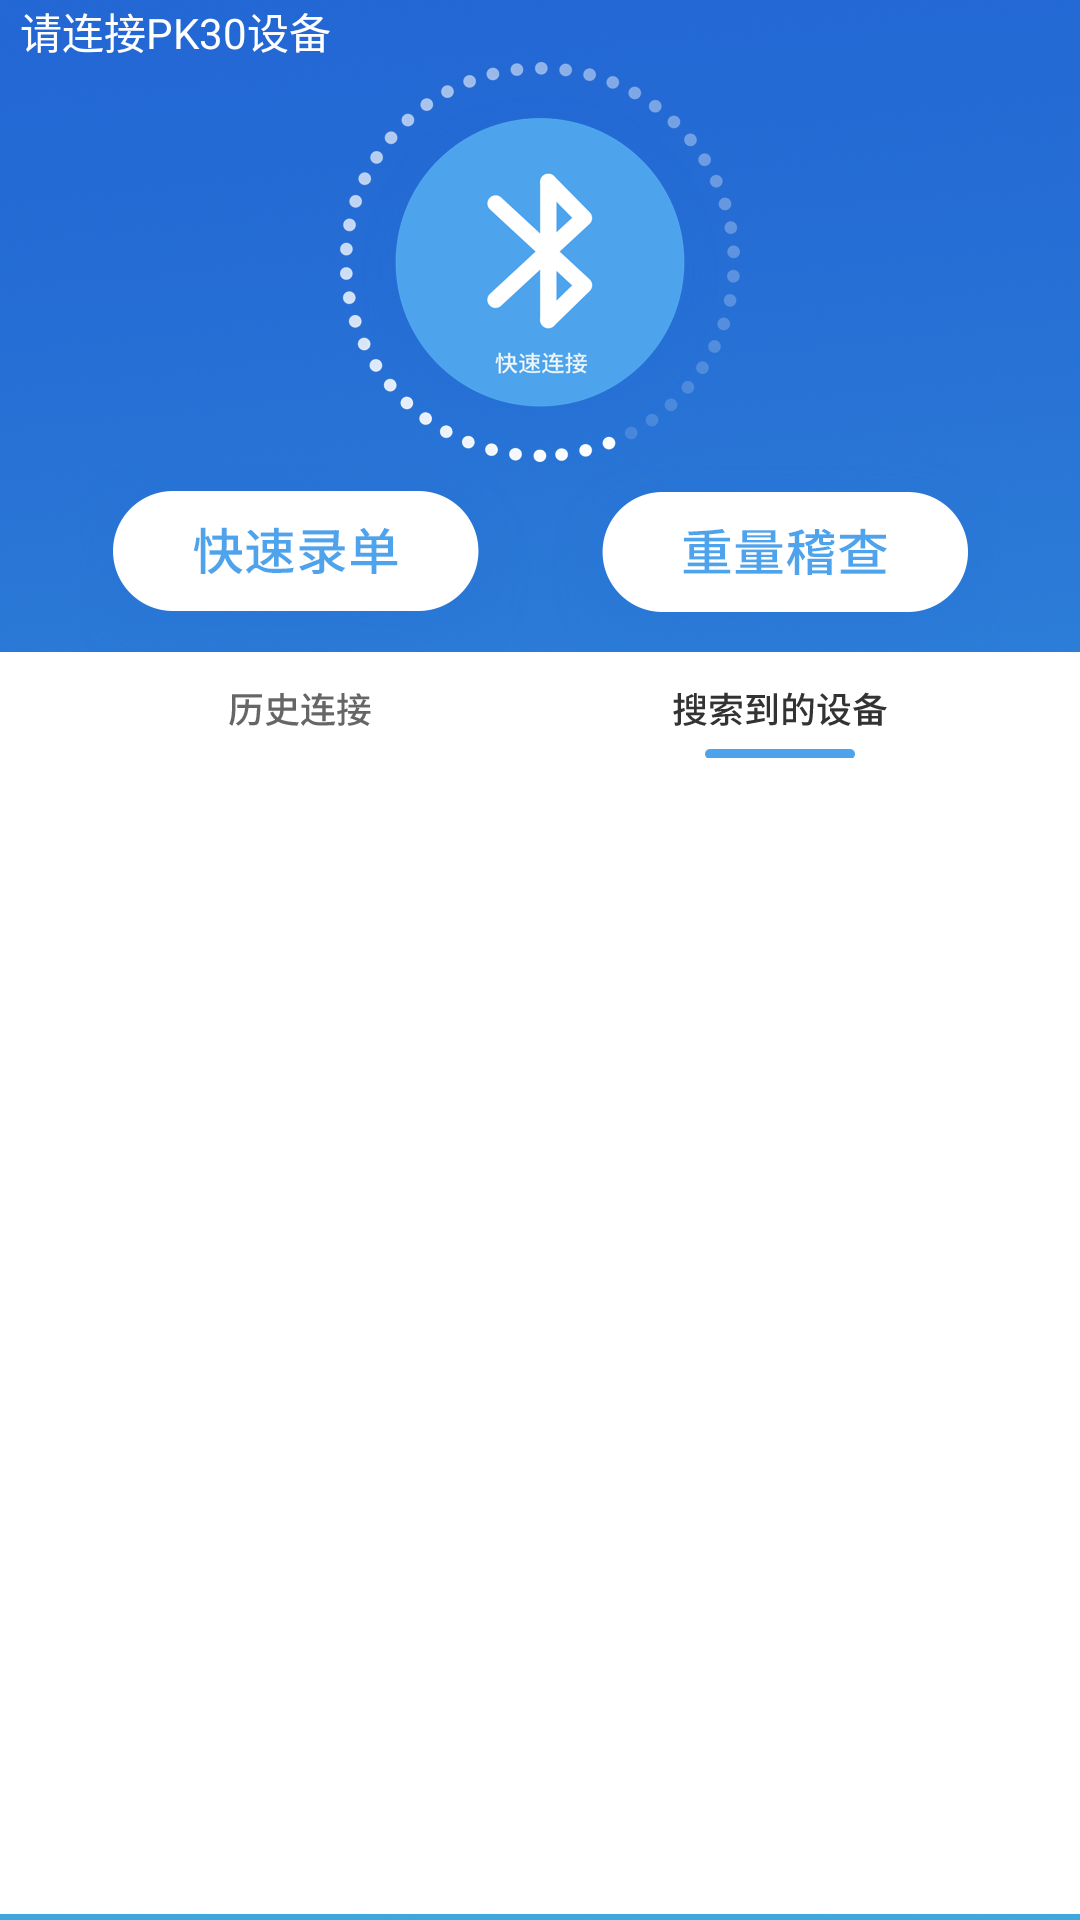

Reconstruct the res/layout file that produces this screen, plus the resources it refers to.
<!-- AndroidManifest.xml: application theme android:Theme.Holo.Light -->
<!-- res/layout/activity_menu.xml -->
<?xml version="1.0" encoding="utf-8"?>
<android.support.constraint.ConstraintLayout xmlns:android="http://schemas.android.com/apk/res/android"
    xmlns:app="http://schemas.android.com/apk/res-auto"
    xmlns:tools="http://schemas.android.com/tools"
    android:layout_width="match_parent"
    android:layout_height="match_parent"
    tools:context=".menu.view.MenuActivity">


    <LinearLayout
        android:layout_width="match_parent"
        android:layout_height="match_parent"
        android:background="@drawable/menu_background"
        android:orientation="vertical">

        <TextView
            android:id="@+id/menu_title"
            android:layout_width="wrap_content"
            android:layout_height="wrap_content"
            android:minHeight="20dp"
            android:hint="  请连接PK30设备"
            android:textColorHint="@color/white"
            android:textColor="@color/white" />

        <ImageView
            android:id="@+id/iv_bluetooth"
            android:layout_width="wrap_content"
            android:layout_height="wrap_content"
            android:layout_gravity="center"
            android:src="@drawable/menu_bluetooth_button"
            tools:ignore="ContentDescription" />


        <LinearLayout
            android:layout_width="match_parent"
            android:layout_height="wrap_content"
            android:minHeight="63dp"
            android:orientation="horizontal">

            <TextView
                android:id="@+id/quick"
                android:layout_width="wrap_content"
                android:layout_height="wrap_content"
                android:layout_weight="1"
                android:drawableEnd="@drawable/menu_quick_record"
                android:minHeight="63dp" />

            <TextView
                android:id="@+id/heavy"
                android:layout_width="wrap_content"
                android:layout_height="wrap_content"
                android:layout_weight="1"
                android:drawableStart="@drawable/menu_weight_inspection"
                android:minHeight="63dp" />

        </LinearLayout>

        <LinearLayout
            android:layout_width="match_parent"
            android:layout_height="wrap_content"
            android:background="@color/white"
            android:minHeight="35dp"
            android:orientation="horizontal">

            <TextView
                android:id="@+id/history"
                android:layout_width="wrap_content"
                android:layout_height="wrap_content"
                android:layout_marginEnd="30dp"
                android:layout_weight="1"
                android:drawableEnd="@drawable/menu_history_off"
                android:minHeight="35dp" />

            <TextView
                android:id="@+id/search"
                android:layout_width="wrap_content"
                android:layout_height="wrap_content"
                android:layout_marginStart="30dp"
                android:layout_weight="1"
                android:drawableStart="@drawable/menu_search_on"
                android:minHeight="35dp" />

        </LinearLayout>


        <ListView
            android:id="@+id/rv_content"
            android:layout_width="match_parent"
            android:layout_height="match_parent"
            android:layout_marginBottom="2dp"
            android:background="@color/white">

        </ListView>

    </LinearLayout>
</android.support.constraint.ConstraintLayout>
<!-- resources referenced by this layout -->
<resources>
  <color name="white">#ffffff</color>
  <!-- drawable menu_background: png bitmap (drawable-xxhdpi, 822843 bytes) -->
  <!-- drawable menu_bluetooth_button: png bitmap (drawable-xxhdpi, 54142 bytes) -->
  <!-- drawable menu_history_off: png bitmap (drawable-xxhdpi, 3224 bytes) -->
  <!-- drawable menu_quick_record: png bitmap (drawable-xxhdpi, 12402 bytes) -->
  <!-- drawable menu_search_on: png bitmap (drawable-xxhdpi, 4404 bytes) -->
  <!-- drawable menu_weight_inspection: png bitmap (drawable-xxhdpi, 11593 bytes) -->
</resources>
